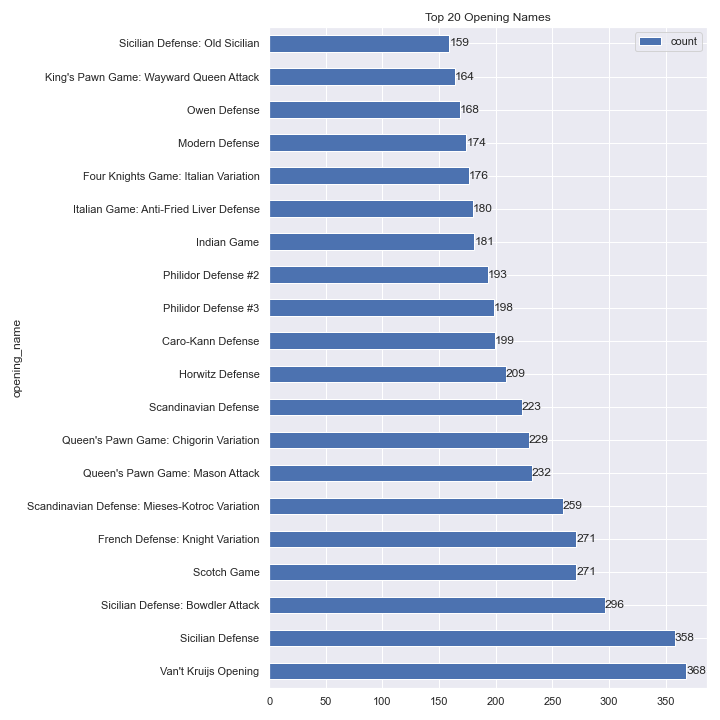

The data file committed next to this chart (first rows):
, opening_name, count
0, Van't Kruijs Opening, 368
1, Sicilian Defense, 358
2, Sicilian Defense: Bowdler Attack, 296
3, Scotch Game, 271
4, French Defense: Knight Variation, 271
5, Scandinavian Defense: Mieses-Kotroc Vari…, 259
6, Queen's Pawn Game: Mason Attack, 232
7, Queen's Pawn Game: Chigorin Variation, 229
8, Scandinavian Defense, 223
9, Horwitz Defense, 209
10, Caro-Kann Defense, 199
11, Philidor Defense #3, 198
12, Philidor Defense #2, 193
13, Indian Game, 181
14, Italian Game: Anti-Fried Liver Defense, 180
15, Four Knights Game: Italian Variation, 176
16, Modern Defense, 174
17, Owen Defense, 168
18, King's Pawn Game: Wayward Queen Attack, 164
19, Sicilian Defense: Old Sicilian, 159
20, King's Pawn Game: Leonardis Variation, 154
21, Queen's Pawn Game, 142
22, Philidor Defense, 135
23, Ruy Lopez: Steinitz Defense, 134
24, Hungarian Opening, 130
25, French Defense: Normal Variation, 129
26, Queen's Pawn, 129
27, Bishop's Opening, 128
28, Queen's Gambit Refused: Marshall Defense, 127
29, Queen's Pawn Game #2, 118
30, Queen's Gambit Declined, 116
31, Queen's Pawn Game: Zukertort Variation, 114
32, Queen's Gambit Accepted: Old Variation, 111
33, Italian Game, 109
34, French Defense: Exchange Variation, 109
35, Sicilian Defense: Smith-Morra Gambit #2, 108
36, Giuoco Piano, 108
37, Pirc Defense #4, 107
38, French Defense #2, 106
39, King's Pawn Game: McConnell Defense, 100
40, English Opening: King's English Variatio…, 98
41, Bishop's Opening: Berlin Defense, 94
42, Three Knights Opening, 88
43, King's Knight Opening, 87
44, Russian Game: Three Knights Game, 85
45, King's Knight Opening: Normal Variation, 84
46, Queen's Pawn Game: London System, 79
47, King's Pawn Game: Damiano Defense, 79
48, Bird Opening, 77
49, Mieses Opening, 77
50, Ruy Lopez: Berlin Defense #2, 73
51, Italian Game: Two Knights Defense |  Mod…, 72
52, Sicilian Defense: Alapin Variation, 71
53, Sicilian Defense: Closed Variation, 71
54, Italian Game: Giuoco Pianissimo |  Itali…, 70
55, Sicilian Defense: McDonnell Attack, 68
56, Sicilian Defense: Nyezhmetdinov-Rossolim…, 68
57, Caro-Kann Defense: Exchange Variation, 66
58, Russian Game: Urusov Gambit, 64
59, Bird Opening: Dutch Variation, 64
... 1,417 more rows
